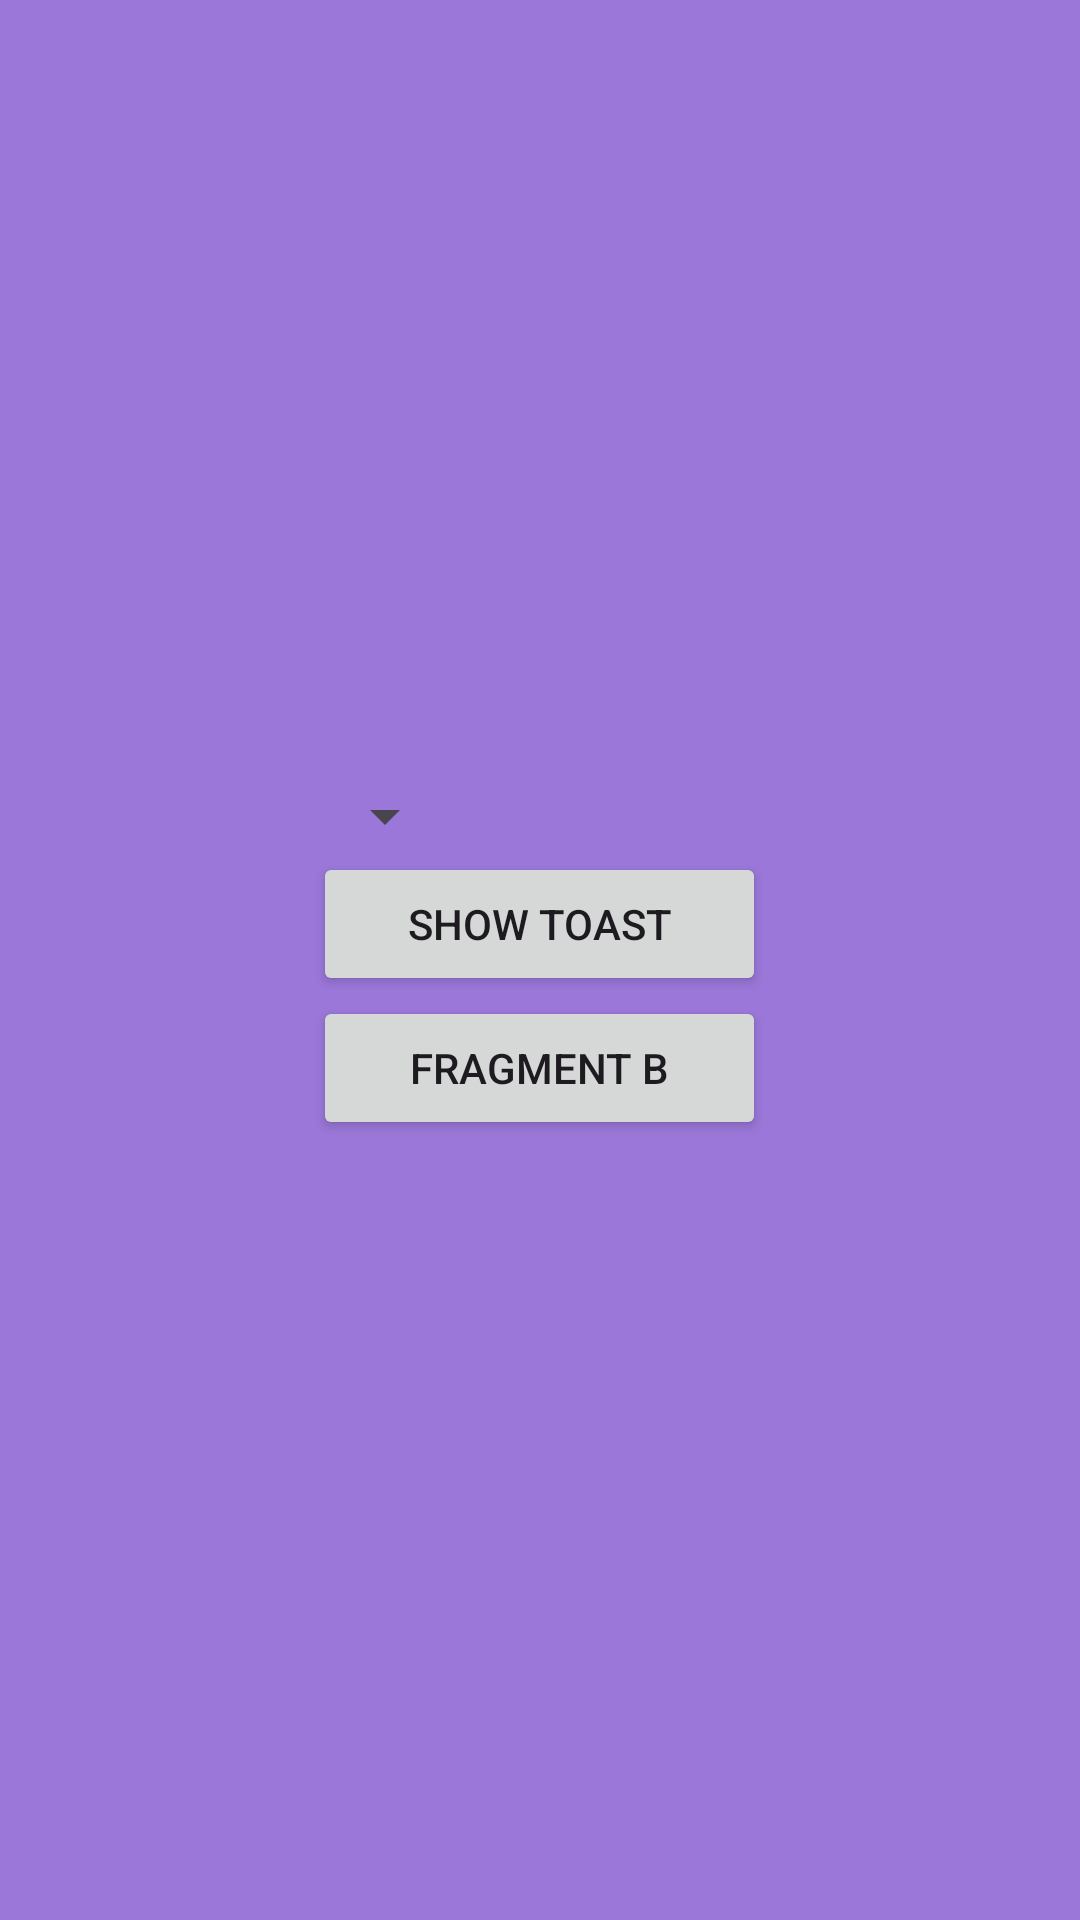

Here is an Android app screen rendered from its layout file. Give the layout XML and the strings, colors and styles it references.
<!-- AndroidManifest.xml: application theme Theme.Atelier4R -->
<!-- res/layout/fragment_a.xml -->
<?xml version="1.0" encoding="utf-8"?>
<FrameLayout xmlns:android="http://schemas.android.com/apk/res/android"
    xmlns:tools="http://schemas.android.com/tools"
    android:layout_width="match_parent"
    android:layout_height="match_parent"
    tools:context=".FragmentA"
    android:background="@color/purple"
    >
    <LinearLayout
        android:layout_width="wrap_content"
        android:layout_height="wrap_content"
        android:layout_gravity="center"

        android:orientation="vertical">

        <Spinner
            android:id="@+id/spinner"
            android:layout_width="wrap_content"
            android:layout_height="wrap_content" />

        <Button
            android:id="@+id/button_toast"
            android:layout_width="151dp"
            android:layout_height="match_parent"
            android:text="@string/show_toast" />
        <Button
            android:id="@+id/button_navigate"
            android:layout_width="match_parent"
            android:layout_height="wrap_content"
            android:text="@string/fragment_b"
            />

    </LinearLayout>




</FrameLayout>
<!-- resources referenced by this layout -->
<resources>
  <color name="purple">#9A77D8</color>
  <string name="fragment_b">Fragment B</string>
  <string name="show_toast">Show Toast</string>
  <style name="Theme.Atelier4R" parent="Base.Theme.Atelier4R" />
  <style name="Base.Theme.Atelier4R" parent="Theme.Material3.DayNight.NoActionBar">
          
          
      </style>
</resources>
